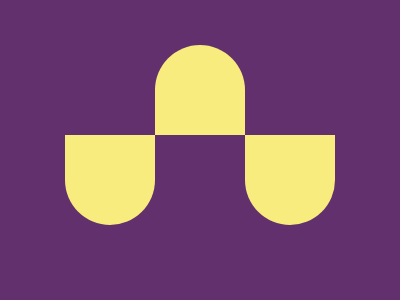

Write a web page that renders exactly this picture using CSS.

<div class="bg">
  <div class="v1">
    <div class="item"></div>
 
  </div>
  
  <div class="v2">
    <div class="item2"></div>
  </div>
  <div class="v1">
    <div class="item"></div>
  </div>
 
  </div>
</div>
<style>
  *{
    margin:0;
  }
  .bg{
    background-color:#62306D;
    width:100vw;
    height:100vh;
    display:flex;
    
    
    justify-content:center;
    
  }
  
  .v1{
    margin:10vh 0vh 10vh 0;
    height:100vh;
    display:flex;
    flex-direction:column;
    justify-content:center;
  }
  .v2{
    margin:15vh 0vh 10vh 0;
    height:100vh;
    display:flex;
    flex-direction:column;
    justify-content:start;
  }
  .item{
    background-color:#F7EC7D;
    height:30vh;
    width:30vh;
    border-radius :0 0 20vh 20vh;
  }
  .item2{
    background-color:#F7EC7D;
    height:30vh;
    width:30vh;
    border-radius : 20vh 20vh 0 0;
  }
</style>